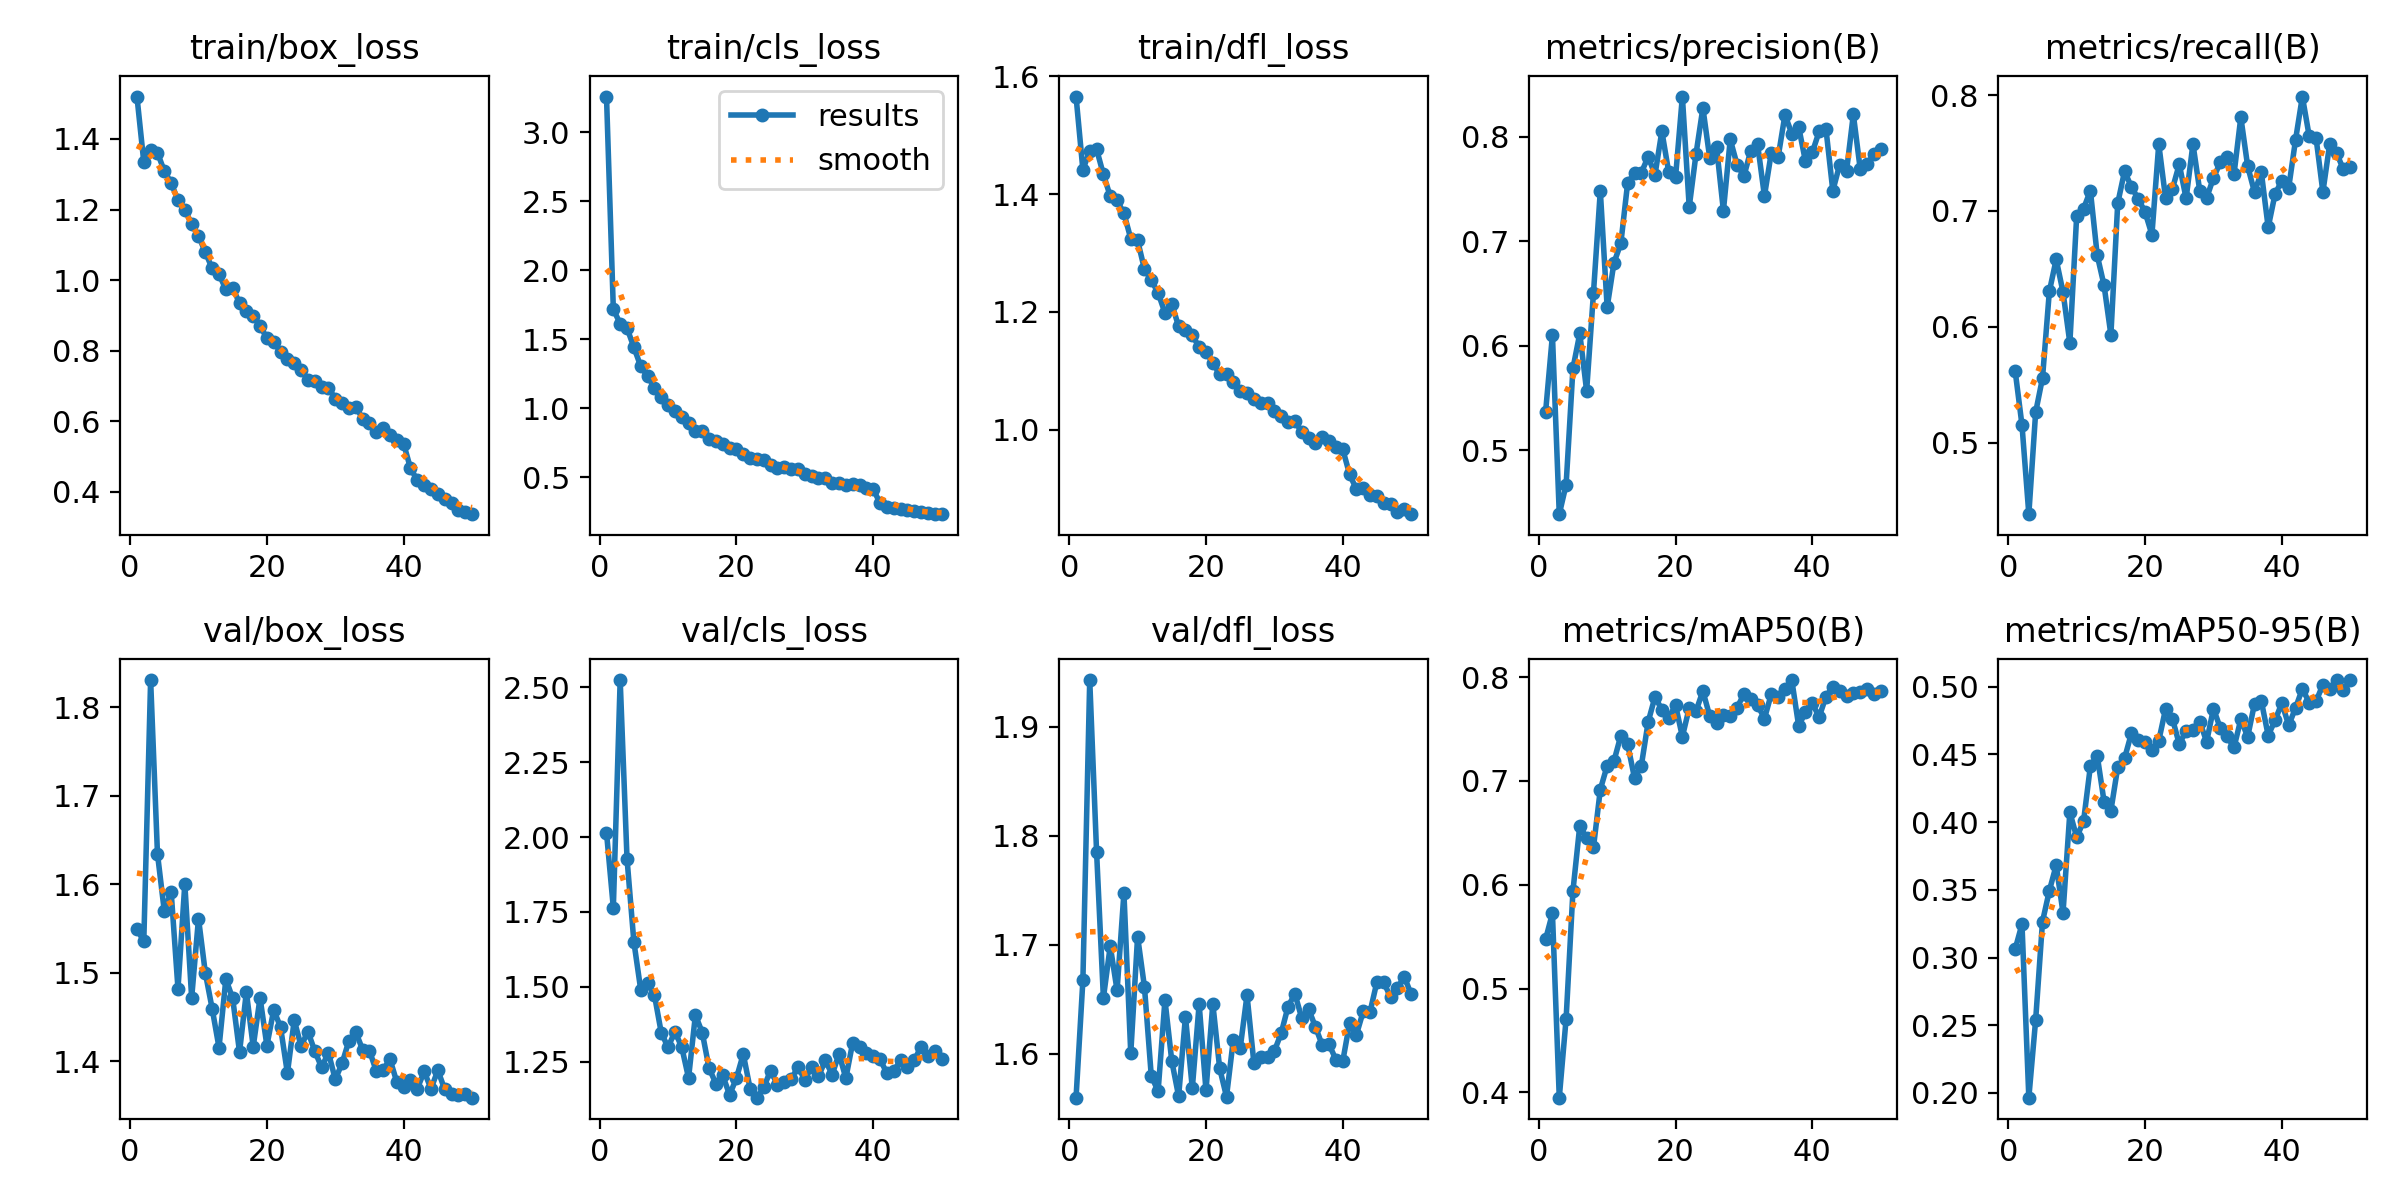

The table this chart was drawn from, first rows:
epoch, time, train/box_loss, train/cls_loss, train/dfl_loss, metrics/precision(B), metrics/recall(B), metrics/mAP50(B), metrics/mAP50-95(B), val/box_loss, val/cls_loss, val/dfl_loss, lr/pg0, lr/pg1, lr/pg2
1, 23.49, 1.52, 3.259, 1.566, 0.5369, 0.5621, 0.5475, 0.3062, 1.55, 2.015, 1.56, 0.0002351, 0.0002351, 0.0002351
2, 45.71, 1.334, 1.716, 1.441, 0.6103, 0.5152, 0.5725, 0.3246, 1.536, 1.763, 1.667, 0.0004637, 0.0004637, 0.0004637
3, 67.75, 1.367, 1.613, 1.474, 0.4391, 0.4383, 0.3949, 0.1965, 1.831, 2.525, 1.943, 0.0006829, 0.0006829, 0.0006829
4, 90.88, 1.361, 1.581, 1.476, 0.4673, 0.5264, 0.4709, 0.254, 1.635, 1.928, 1.786, 0.0006716, 0.0006716, 0.0006716
5, 115.3, 1.309, 1.442, 1.433, 0.5786, 0.5558, 0.5942, 0.3265, 1.57, 1.65, 1.651, 0.0006575, 0.0006575, 0.0006575
6, 139.3, 1.275, 1.305, 1.396, 0.6119, 0.6305, 0.657, 0.3493, 1.592, 1.491, 1.699, 0.0006433, 0.0006433, 0.0006433
7, 161.2, 1.226, 1.233, 1.389, 0.557, 0.6582, 0.6446, 0.3681, 1.482, 1.512, 1.658, 0.0006292, 0.0006292, 0.0006292
8, 185.1, 1.2, 1.149, 1.367, 0.6506, 0.63, 0.636, 0.3331, 1.601, 1.473, 1.748, 0.000615, 0.000615, 0.000615
9, 207, 1.159, 1.083, 1.325, 0.7483, 0.5861, 0.6917, 0.4072, 1.472, 1.347, 1.6, 0.0006009, 0.0006009, 0.0006009
10, 228.8, 1.125, 1.022, 1.321, 0.637, 0.6959, 0.7146, 0.3888, 1.561, 1.297, 1.708, 0.0005868, 0.0005868, 0.0005868
11, 250.4, 1.079, 0.9778, 1.273, 0.6796, 0.7018, 0.7193, 0.4006, 1.5, 1.35, 1.662, 0.0005726, 0.0005726, 0.0005726
12, 272, 1.033, 0.9345, 1.254, 0.698, 0.7177, 0.7436, 0.4413, 1.46, 1.298, 1.58, 0.0005585, 0.0005585, 0.0005585
13, 294.5, 1.017, 0.8908, 1.232, 0.756, 0.6619, 0.7354, 0.4491, 1.416, 1.195, 1.566, 0.0005444, 0.0005444, 0.0005444
14, 316.2, 0.9739, 0.833, 1.198, 0.7652, 0.6359, 0.7028, 0.4152, 1.493, 1.405, 1.649, 0.0005302, 0.0005302, 0.0005302
15, 338.3, 0.979, 0.8334, 1.213, 0.7658, 0.5931, 0.7148, 0.4085, 1.471, 1.347, 1.593, 0.0005161, 0.0005161, 0.0005161
16, 360.6, 0.9341, 0.7733, 1.176, 0.7809, 0.7066, 0.757, 0.4405, 1.41, 1.227, 1.561, 0.0005019, 0.0005019, 0.0005019
17, 385, 0.9113, 0.7622, 1.17, 0.7638, 0.7343, 0.7811, 0.4471, 1.478, 1.176, 1.634, 0.0004878, 0.0004878, 0.0004878
18, 409.5, 0.8996, 0.7395, 1.16, 0.8053, 0.7207, 0.7686, 0.4655, 1.417, 1.203, 1.568, 0.0004737, 0.0004737, 0.0004737
19, 460.3, 0.8706, 0.7091, 1.141, 0.7662, 0.7105, 0.7609, 0.461, 1.472, 1.139, 1.646, 0.0004595, 0.0004595, 0.0004595
20, 485, 0.8354, 0.7026, 1.132, 0.7612, 0.699, 0.773, 0.4592, 1.418, 1.195, 1.566, 0.0004454, 0.0004454, 0.0004454
21, 507.3, 0.8261, 0.67, 1.114, 0.8385, 0.6795, 0.7426, 0.4535, 1.458, 1.275, 1.646, 0.0004313, 0.0004313, 0.0004313
22, 530.5, 0.7965, 0.639, 1.094, 0.7328, 0.7578, 0.7704, 0.46, 1.439, 1.159, 1.587, 0.0004171, 0.0004171, 0.0004171
23, 554.4, 0.7771, 0.6352, 1.095, 0.7838, 0.7108, 0.7675, 0.4836, 1.387, 1.129, 1.561, 0.000403, 0.000403, 0.000403
24, 579.5, 0.7664, 0.6208, 1.081, 0.8276, 0.7192, 0.7866, 0.4764, 1.446, 1.164, 1.613, 0.0003888, 0.0003888, 0.0003888
25, 600.8, 0.7452, 0.5866, 1.066, 0.7797, 0.7403, 0.7625, 0.4575, 1.417, 1.22, 1.605, 0.0003747, 0.0003747, 0.0003747
26, 621.8, 0.7178, 0.5694, 1.062, 0.7901, 0.7108, 0.7555, 0.4675, 1.434, 1.172, 1.654, 0.0003606, 0.0003606, 0.0003606
27, 643.3, 0.7148, 0.5734, 1.052, 0.7292, 0.7578, 0.7635, 0.4678, 1.412, 1.18, 1.592, 0.0003464, 0.0003464, 0.0003464
28, 664.2, 0.6972, 0.5606, 1.046, 0.7975, 0.7171, 0.7629, 0.4741, 1.393, 1.19, 1.597, 0.0003323, 0.0003323, 0.0003323
29, 685.2, 0.6945, 0.5597, 1.045, 0.7733, 0.7112, 0.7707, 0.4593, 1.41, 1.232, 1.597, 0.0003182, 0.0003182, 0.0003182
30, 706.2, 0.6645, 0.5238, 1.033, 0.7624, 0.7287, 0.7837, 0.4837, 1.38, 1.189, 1.603, 0.000304, 0.000304, 0.000304
31, 727.8, 0.6531, 0.5094, 1.024, 0.7867, 0.7419, 0.7794, 0.4694, 1.398, 1.232, 1.619, 0.0002899, 0.0002899, 0.0002899
32, 749.6, 0.6379, 0.4959, 1.014, 0.7928, 0.7467, 0.7732, 0.4632, 1.423, 1.2, 1.643, 0.0002757, 0.0002757, 0.0002757
33, 772.3, 0.6411, 0.4921, 1.015, 0.7434, 0.7316, 0.7601, 0.4551, 1.433, 1.254, 1.655, 0.0002616, 0.0002616, 0.0002616
34, 794.7, 0.6078, 0.4607, 0.9956, 0.7846, 0.781, 0.7837, 0.4759, 1.413, 1.206, 1.633, 0.0002475, 0.0002475, 0.0002475
35, 817.4, 0.5943, 0.4563, 0.9857, 0.7805, 0.7387, 0.7809, 0.4629, 1.412, 1.276, 1.641, 0.0002333, 0.0002333, 0.0002333
36, 840.1, 0.569, 0.4456, 0.9784, 0.8209, 0.7162, 0.789, 0.4874, 1.389, 1.194, 1.625, 0.0002192, 0.0002192, 0.0002192
37, 863.3, 0.5805, 0.4469, 0.9881, 0.8031, 0.7333, 0.7972, 0.4893, 1.39, 1.313, 1.608, 0.0002051, 0.0002051, 0.0002051
38, 887.2, 0.5618, 0.4466, 0.9818, 0.8097, 0.6858, 0.7532, 0.4639, 1.402, 1.298, 1.609, 0.0001909, 0.0001909, 0.0001909
39, 910.9, 0.5467, 0.4248, 0.9714, 0.7764, 0.7145, 0.766, 0.4751, 1.377, 1.278, 1.595, 0.0001768, 0.0001768, 0.0001768
40, 934.9, 0.5365, 0.4121, 0.9668, 0.7851, 0.7263, 0.7749, 0.4878, 1.372, 1.267, 1.593, 0.0001626, 0.0001626, 0.0001626
41, 957.6, 0.4668, 0.3123, 0.9245, 0.8051, 0.7201, 0.7616, 0.4715, 1.38, 1.257, 1.628, 0.0001485, 0.0001485, 0.0001485
42, 986.4, 0.4329, 0.2829, 0.8989, 0.8072, 0.7613, 0.7814, 0.4843, 1.369, 1.211, 1.618, 0.0001344, 0.0001344, 0.0001344
43, 1016, 0.4209, 0.2773, 0.9012, 0.7484, 0.7988, 0.7907, 0.4985, 1.389, 1.218, 1.639, 0.0001202, 0.0001202, 0.0001202
44, 1039, 0.4093, 0.2694, 0.8888, 0.7733, 0.7645, 0.7867, 0.4882, 1.369, 1.254, 1.639, 0.0001061, 0.0001061, 0.0001061
45, 1060, 0.3936, 0.2589, 0.8883, 0.7671, 0.7631, 0.7819, 0.4892, 1.39, 1.232, 1.666, 9.19632e-05, 9.19632e-05, 9.19632e-05
46, 1082, 0.3804, 0.2527, 0.8764, 0.8213, 0.7164, 0.7849, 0.5013, 1.368, 1.254, 1.665, 7.7826e-05, 7.7826e-05, 7.7826e-05
47, 1104, 0.3697, 0.2485, 0.8736, 0.7694, 0.758, 0.7855, 0.4983, 1.363, 1.3, 1.652, 6.36888e-05, 6.36888e-05, 6.36888e-05
48, 1124, 0.35, 0.2404, 0.8604, 0.7738, 0.75, 0.7883, 0.5047, 1.362, 1.269, 1.661, 4.95516e-05, 4.95516e-05, 4.95516e-05
49, 1144, 0.3417, 0.2352, 0.866, 0.7831, 0.7358, 0.7836, 0.4979, 1.364, 1.284, 1.67, 3.54144e-05, 3.54144e-05, 3.54144e-05
50, 1164, 0.3369, 0.2316, 0.8569, 0.7881, 0.7381, 0.7866, 0.5049, 1.359, 1.26, 1.655, 2.12772e-05, 2.12772e-05, 2.12772e-05
